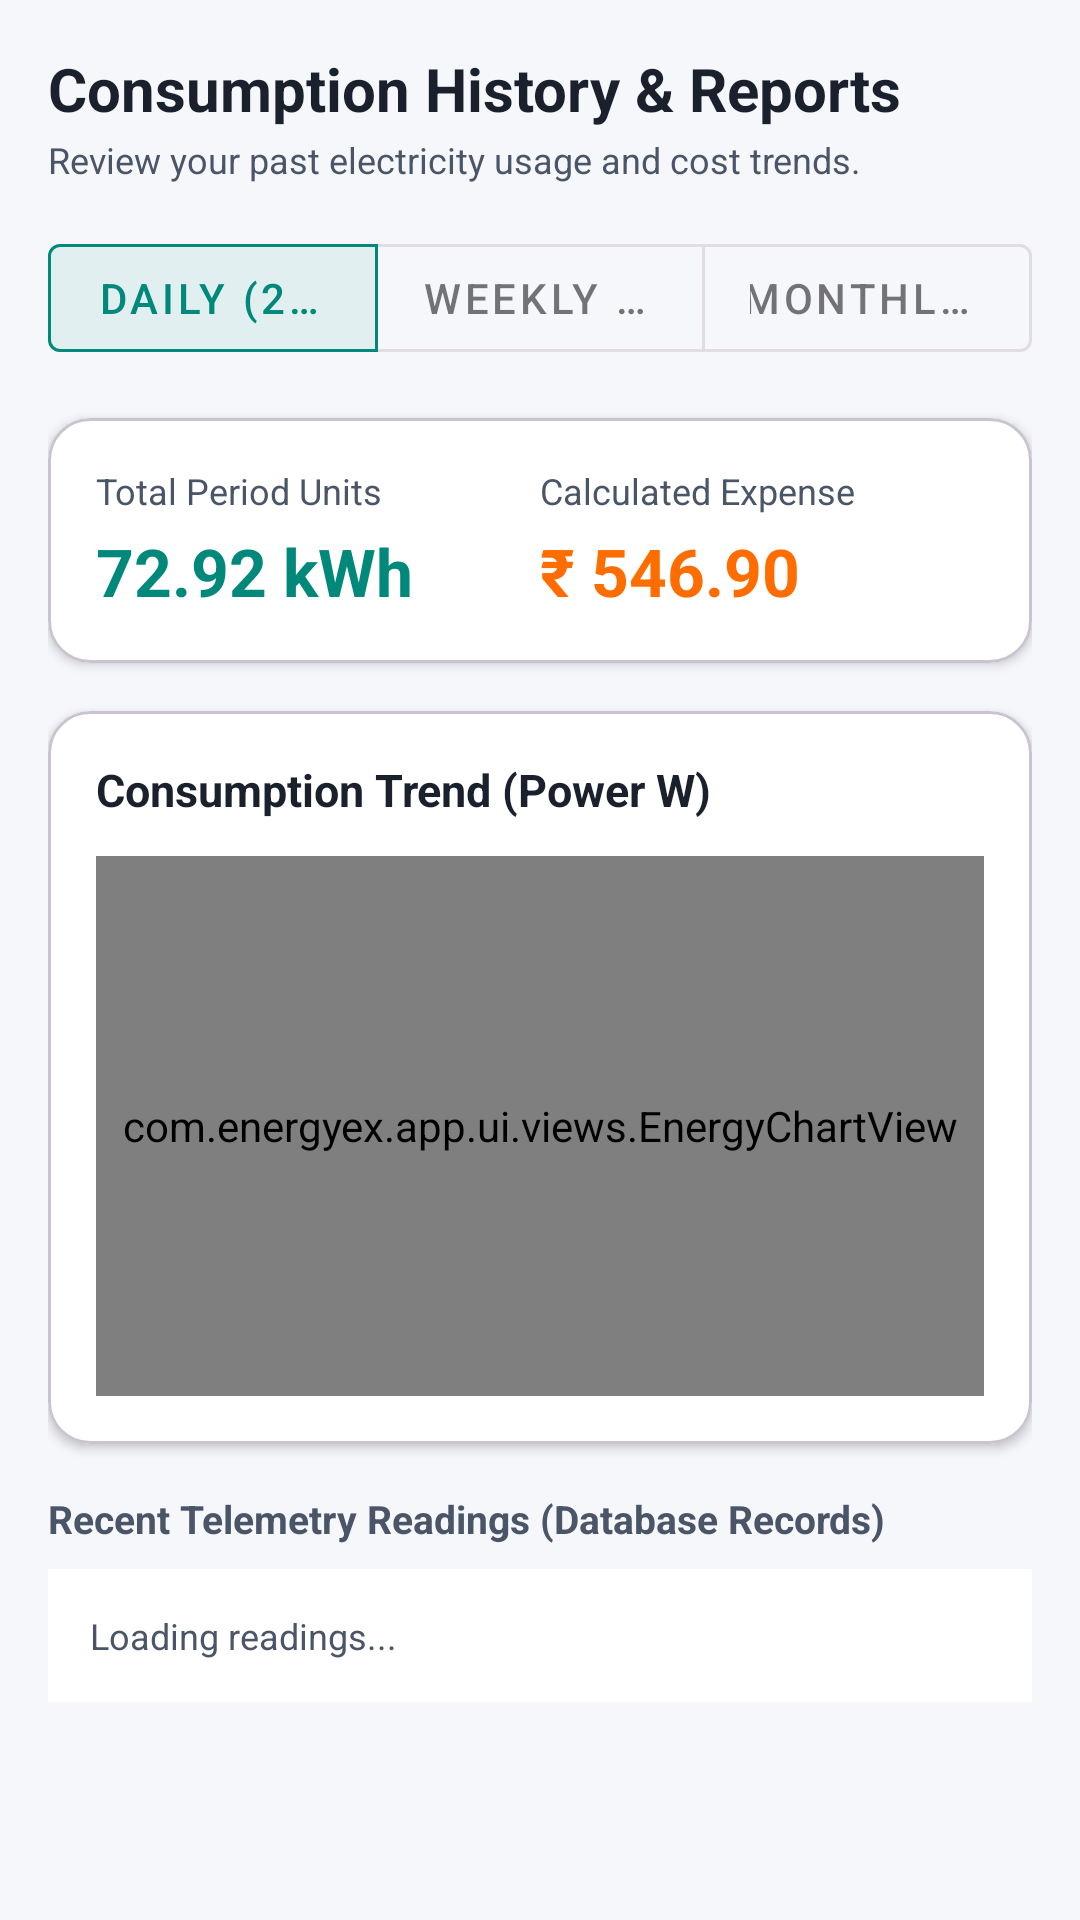

Reconstruct the res/layout file that produces this screen, plus the resources it refers to.
<!-- AndroidManifest.xml: application theme Theme.EnergyEx -->
<!-- res/layout/fragment_history.xml -->
<?xml version="1.0" encoding="utf-8"?>
<ScrollView xmlns:android="http://schemas.android.com/apk/res/android"
    xmlns:app="http://schemas.android.com/apk/res-auto"
    android:layout_width="match_parent"
    android:layout_height="match_parent"
    android:background="@color/background_light"
    android:fillViewport="true">

    <LinearLayout
        android:layout_width="match_parent"
        android:layout_height="wrap_content"
        android:orientation="vertical"
        android:padding="16dp">

        <TextView
            android:layout_width="wrap_content"
            android:layout_height="wrap_content"
            android:text="Consumption History &amp; Reports"
            android:textColor="@color/text_primary"
            android:textSize="20sp"
            android:textStyle="bold" />

        <TextView
            android:layout_width="wrap_content"
            android:layout_height="wrap_content"
            android:text="Review your past electricity usage and cost trends."
            android:textColor="@color/text_secondary"
            android:textSize="12sp"
            android:layout_marginTop="2dp"
            android:layout_marginBottom="14dp" />

        
        <com.google.android.material.button.MaterialButtonToggleGroup
            android:id="@+id/toggleGroupRange"
            android:layout_width="match_parent"
            android:layout_height="wrap_content"
            app:singleSelection="true"
            app:checkedButton="@id/btnDaily"
            android:layout_marginBottom="16dp">

            <com.google.android.material.button.MaterialButton
                android:id="@+id/btnDaily"
                android:layout_width="0dp"
                android:layout_height="wrap_content"
                android:layout_weight="1"
                android:text="Daily (24h)"
                style="@style/Widget.MaterialComponents.Button.OutlinedButton" />

            <com.google.android.material.button.MaterialButton
                android:id="@+id/btnWeekly"
                android:layout_width="0dp"
                android:layout_height="wrap_content"
                android:layout_weight="1"
                android:text="Weekly (7d)"
                style="@style/Widget.MaterialComponents.Button.OutlinedButton" />

            <com.google.android.material.button.MaterialButton
                android:id="@+id/btnMonthly"
                android:layout_width="0dp"
                android:layout_height="wrap_content"
                android:layout_weight="1"
                android:text="Monthly (30d)"
                style="@style/Widget.MaterialComponents.Button.OutlinedButton" />
        </com.google.android.material.button.MaterialButtonToggleGroup>

        
        <com.google.android.material.card.MaterialCardView
            android:layout_width="match_parent"
            android:layout_height="wrap_content"
            app:cardCornerRadius="14dp"
            app:cardElevation="2dp"
            app:cardBackgroundColor="@color/surface_card"
            android:layout_marginBottom="16dp">

            <LinearLayout
                android:layout_width="match_parent"
                android:layout_height="wrap_content"
                android:orientation="horizontal"
                android:padding="16dp">

                <LinearLayout
                    android:layout_width="0dp"
                    android:layout_height="wrap_content"
                    android:layout_weight="1"
                    android:orientation="vertical">

                    <TextView
                        android:layout_width="wrap_content"
                        android:layout_height="wrap_content"
                        android:text="Total Period Units"
                        android:textColor="@color/text_secondary"
                        android:textSize="12sp" />

                    <TextView
                        android:id="@+id/tvHistoryTotalKwh"
                        android:layout_width="wrap_content"
                        android:layout_height="wrap_content"
                        android:text="72.92 kWh"
                        android:textColor="@color/primary"
                        android:textSize="22sp"
                        android:textStyle="bold"
                        android:layout_marginTop="4dp" />
                </LinearLayout>

                <LinearLayout
                    android:layout_width="0dp"
                    android:layout_height="wrap_content"
                    android:layout_weight="1"
                    android:orientation="vertical">

                    <TextView
                        android:layout_width="wrap_content"
                        android:layout_height="wrap_content"
                        android:text="Calculated Expense"
                        android:textColor="@color/text_secondary"
                        android:textSize="12sp" />

                    <TextView
                        android:id="@+id/tvHistoryTotalCost"
                        android:layout_width="wrap_content"
                        android:layout_height="wrap_content"
                        android:text="₹ 546.90"
                        android:textColor="@color/chart_power"
                        android:textSize="22sp"
                        android:textStyle="bold"
                        android:layout_marginTop="4dp" />
                </LinearLayout>
            </LinearLayout>
        </com.google.android.material.card.MaterialCardView>

        
        <com.google.android.material.card.MaterialCardView
            android:layout_width="match_parent"
            android:layout_height="wrap_content"
            app:cardCornerRadius="14dp"
            app:cardElevation="2dp"
            app:cardBackgroundColor="@color/surface_card"
            android:layout_marginBottom="16dp">

            <LinearLayout
                android:layout_width="match_parent"
                android:layout_height="wrap_content"
                android:orientation="vertical"
                android:padding="16dp">

                <TextView
                    android:id="@+id/tvChartTitle"
                    android:layout_width="wrap_content"
                    android:layout_height="wrap_content"
                    android:text="Consumption Trend (Power W)"
                    android:textColor="@color/text_primary"
                    android:textSize="15sp"
                    android:textStyle="bold" />

                <com.energyex.app.ui.views.EnergyChartView
                    android:id="@+id/historyChartView"
                    android:layout_width="match_parent"
                    android:layout_height="180dp"
                    android:layout_marginTop="12dp" />

            </LinearLayout>
        </com.google.android.material.card.MaterialCardView>

        
        <TextView
            android:id="@+id/tvHistoryLogsCount"
            android:layout_width="wrap_content"
            android:layout_height="wrap_content"
            android:text="Recent Telemetry Readings (Database Records)"
            android:textColor="@color/text_secondary"
            android:textSize="13sp"
            android:textStyle="bold"
            android:layout_marginBottom="8dp" />

        <TextView
            android:id="@+id/tvHistoryList"
            android:layout_width="match_parent"
            android:layout_height="wrap_content"
            android:text="Loading readings..."
            android:textColor="@color/text_secondary"
            android:textSize="12sp"
            android:lineSpacingExtra="4dp"
            android:background="@color/surface_card"
            android:padding="14dp" />

    </LinearLayout>
</ScrollView>
<!-- resources referenced by this layout -->
<resources>
  <color name="background_light">#F5F7FB</color>
  <color name="chart_power">#FF6D00</color>
  <color name="primary">#00897B</color>
  <color name="surface_card">#FFFFFF</color>
  <color name="text_primary">#1A202C</color>
  <color name="text_secondary">#4A5568</color>
  <style name="Theme.EnergyEx" parent="Theme.Material3.DayNight.NoActionBar">
          <item name="colorPrimary">@color/primary</item>
          <item name="colorPrimaryDark">@color/primary_dark</item>
          <item name="colorSecondary">@color/accent_energy</item>
          <item name="android:windowBackground">@color/background_light</item>
          <item name="android:statusBarColor">@color/primary_dark</item>
          <item name="android:windowLightStatusBar">false</item>
      </style>
  <color name="primary_dark">#004D40</color>
  <color name="accent_energy">#00E676</color>
</resources>
